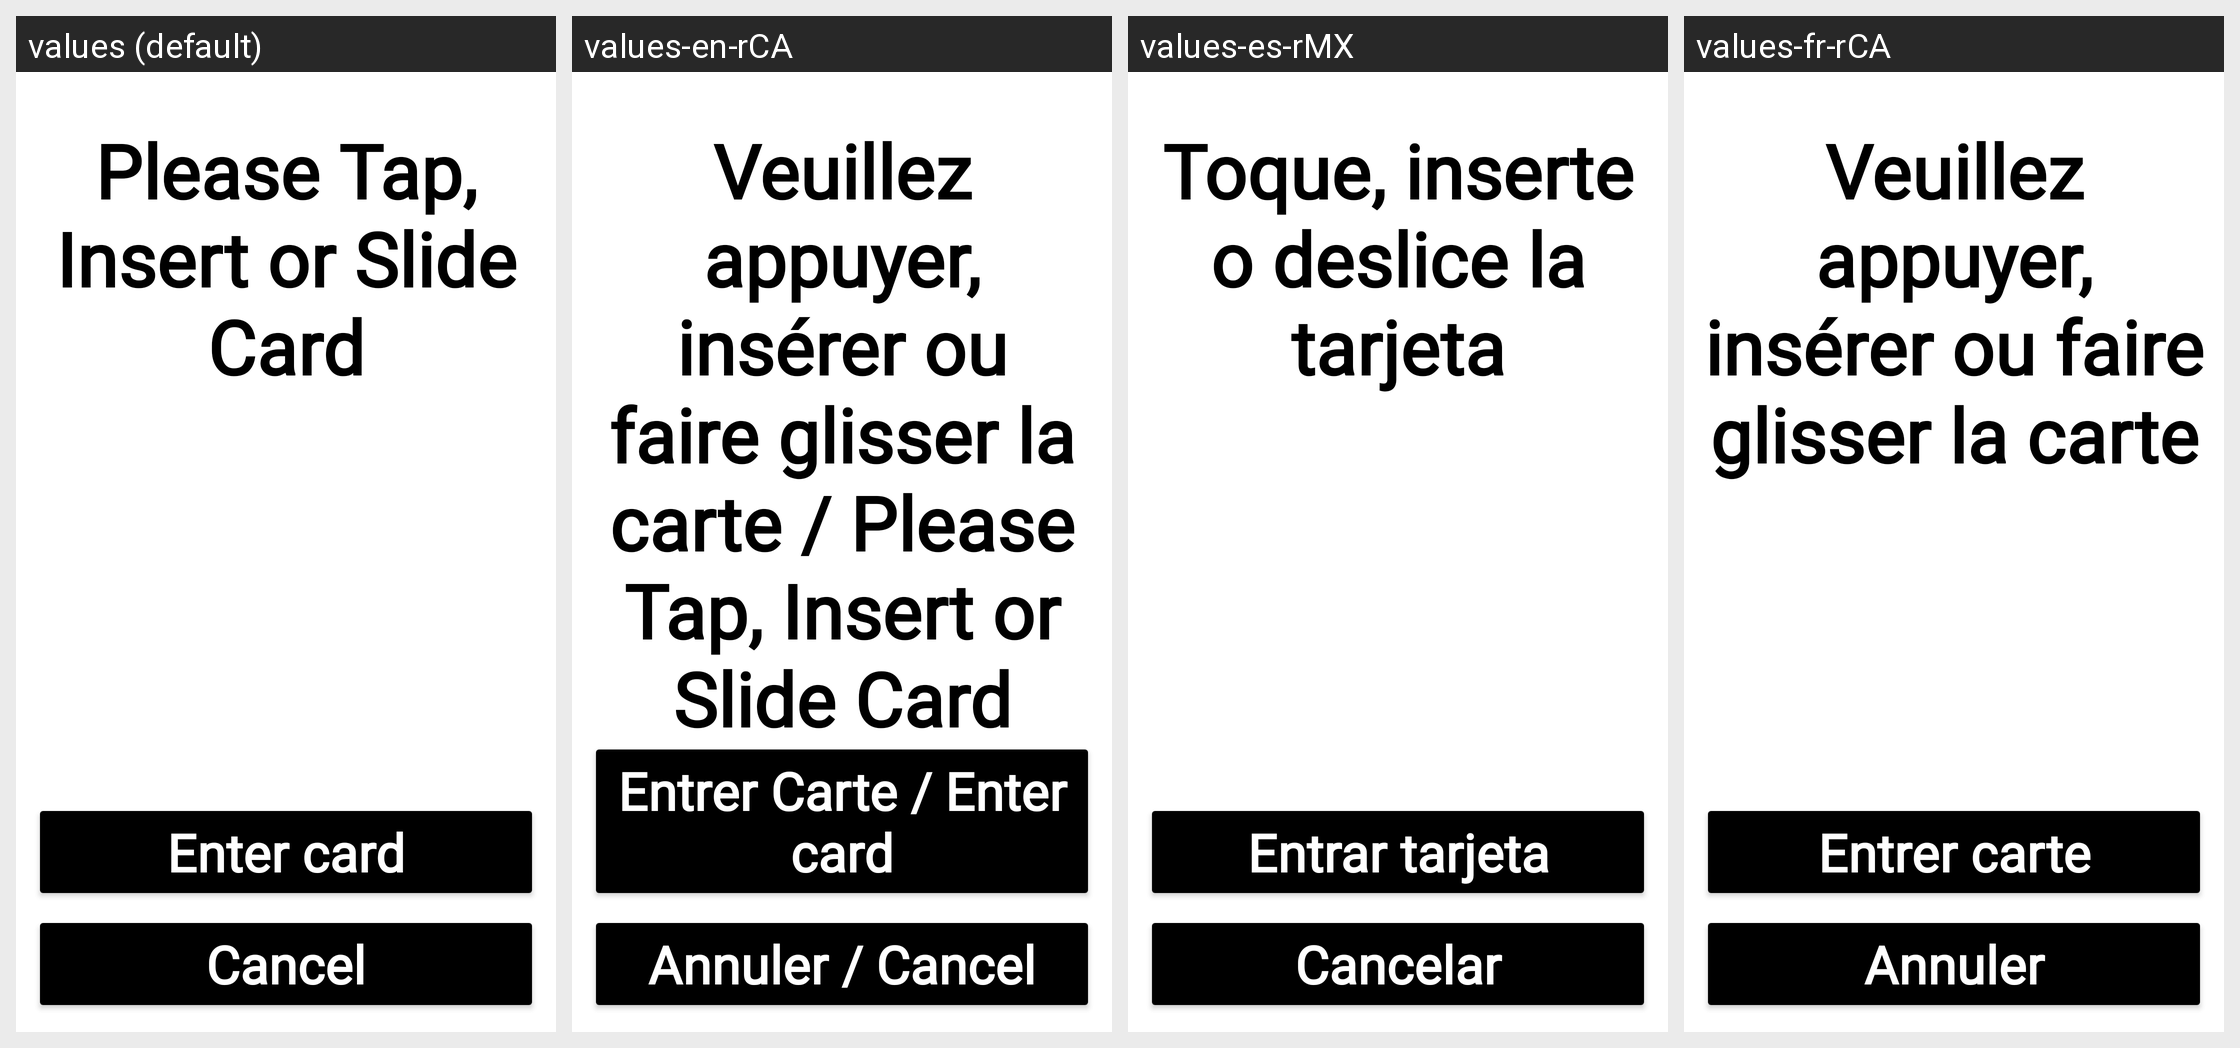

Locale-by-locale string values for the Android screen shown in this grid:
Android screen res/layout/read_cards_accessibility.xml rendered under 4 locales, left to right: values (default), values-en-rCA, values-es-rMX, values-fr-rCA. Device: Nexus 5 (rendered at 1080×1920; each locale shown at half size, 540×960, under a caption strip naming it); theme Theme.UxResources.
Strings drawn on this screen, with the default value and each locale's value (text and hints the layout hard-codes, and strings that could not be matched under every locale, appear in the picture but are not listed):

please_tap_insert_or_slide_card
  values: Please Tap, Insert or Slide Card
  values-en-rCA: Veuillez appuyer, insérer ou faire glisser la carte / Please Tap, Insert or Slide Card
  values-es-rMX: Toque, inserte o deslice la tarjeta
  values-fr-rCA: Veuillez appuyer, insérer ou faire glisser la carte

enter_card
  values: Enter card
  values-en-rCA: Entrer Carte / Enter card
  values-es-rMX: Entrar tarjeta
  values-fr-rCA: Entrer carte

btn_cancel
  values: Cancel
  values-en-rCA: Annuler / Cancel
  values-es-rMX: Cancelar
  values-fr-rCA: Annuler
